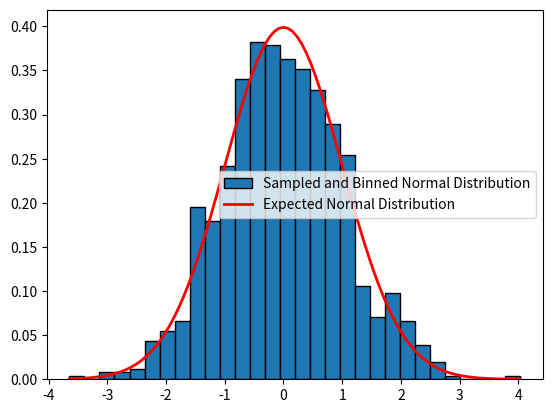

The matplotlib source for this figure:
import numpy as np
from scipy.stats import norm
import matplotlib.pyplot as plt

"""
Numpy example
https://numpy.org/doc/stable/reference/random/generated/numpy.random.normal.html
"""

# Sample a Normal distribution
mu, sigma = 0, 1
samples = np.random.normal(loc=mu, scale=sigma, size=1000)

# Bin and plot samples
num_bins = 30
count, bins, ignored = plt.hist(samples, bins=num_bins, density=True, label='Sampled and Binned Normal Distribution',
                                edgecolor='k')

# Plot expected distribution
x = np.linspace(min(samples), max(samples), 100)
plt.plot(x, norm.pdf(x, loc=mu, scale=sigma), linewidth=2, color='r', label='Expected Normal Distribution')
plt.legend()
plt.show()
